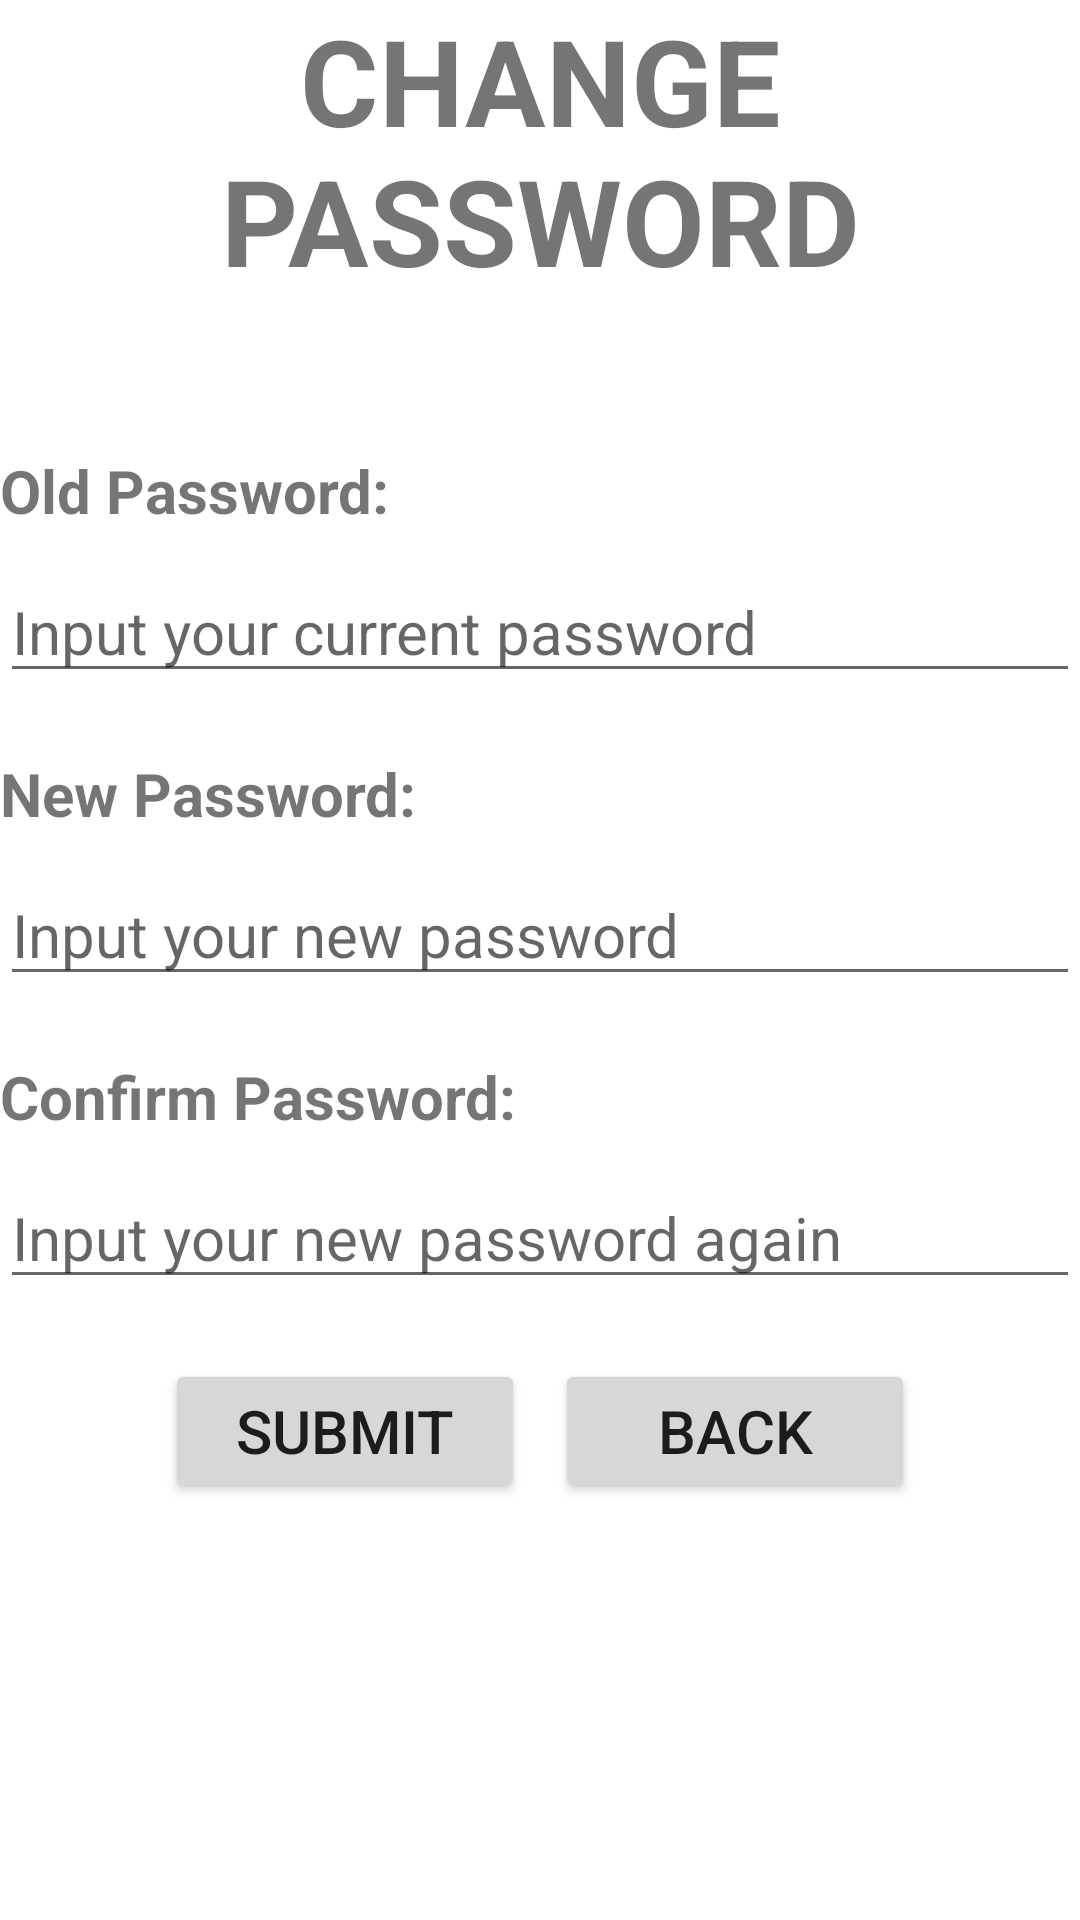

Layout XML and referenced resources for this Android screen:
<!-- AndroidManifest.xml: application theme Theme.Systhesis_project -->
<!-- res/layout/activity_change_pass.xml -->
<?xml version="1.0" encoding="utf-8"?>
<LinearLayout xmlns:android="http://schemas.android.com/apk/res/android"
    xmlns:app="http://schemas.android.com/apk/res-auto"
    xmlns:tools="http://schemas.android.com/tools"
    android:layout_width="match_parent"
    android:layout_height="match_parent"
    android:orientation="vertical"
    tools:context=".ChangePassActivity">

    <TextView
        android:layout_width="match_parent"
        android:layout_height="wrap_content"
        android:text="CHANGE PASSWORD"
        android:gravity="center"
        android:textStyle="bold"
        android:layout_gravity="center"
        android:textSize="40dp"/>


    <TextView
        android:layout_marginTop="50dp"
        android:layout_width="wrap_content"
        android:layout_height="wrap_content"
        android:text="Old Password:"
        android:textSize="20dp"
        android:textStyle="bold"/>








    <EditText
        android:id="@+id/currentPass"
        android:layout_marginTop="10dp"
        android:layout_width="match_parent"
        android:layout_height="wrap_content"
        android:inputType="textPassword"
        android:hint="Input your current password"
        android:textSize="20dp"/>

    <TextView
        android:layout_marginTop="20dp"
        android:layout_width="wrap_content"
        android:layout_height="wrap_content"
        android:text="New Password:"
        android:textSize="20dp"
        android:textStyle="bold"/>

    <EditText
        android:id="@+id/newPass"
        android:layout_marginTop="10dp"
        android:layout_width="match_parent"
        android:layout_height="wrap_content"
        android:hint="Input your new password"
        android:inputType="textPassword"
        android:textSize="20dp"/>

    <TextView
        android:layout_marginTop="20dp"
        android:layout_width="wrap_content"
        android:layout_height="wrap_content"
        android:text="Confirm Password:"
        android:textSize="20dp"
        android:textStyle="bold"/>

    <EditText
        android:id="@+id/reEnterPass"
        android:layout_marginTop="10dp"
        android:layout_width="match_parent"
        android:layout_height="wrap_content"
        android:inputType="textPassword"
        android:hint="Input your new password again"
        android:textSize="20dp"/>

    <LinearLayout
        android:layout_width="match_parent"
        android:layout_height="wrap_content"
        android:orientation="horizontal"
        android:layout_marginTop="20dp"
        android:gravity="center">

        <Button
            android:id="@+id/submit_button"
            android:layout_width="120dp"
            android:layout_height="wrap_content"
            android:textSize="20dp"
            android:text="Submit"
            android:gravity="center"/>

        <Button
            android:id="@+id/back_button"
            android:layout_width="120dp"
            android:layout_height="wrap_content"
            android:layout_marginLeft="10dp"
            android:textSize="20dp"
            android:text="Back"
            android:gravity="center"/>
    </LinearLayout>


</LinearLayout>
<!-- resources referenced by this layout -->
<resources>
  <style name="Theme.Systhesis_project" parent="Theme.MaterialComponents.DayNight.DarkActionBar">
          
          <item name="colorPrimary">@color/purple_500</item>
          <item name="colorPrimaryVariant">@color/purple_700</item>
          <item name="colorOnPrimary">@color/white</item>
          
          <item name="colorSecondary">@color/teal_200</item>
          <item name="colorSecondaryVariant">@color/teal_700</item>
          <item name="colorOnSecondary">@color/black</item>
          
          <item name="android:statusBarColor" tools:targetApi="l">?attr/colorPrimaryVariant</item>
          
      </style>
  <!-- not gathered from this repository: default colours our renderer supplied (Android Studio template values) -->
  <color name="purple_500">#FF6200EE</color>
  <color name="purple_700">#FF3700B3</color>
  <color name="teal_200">#FF03DAC5</color>
  <color name="teal_700">#FF018786</color>
  <color name="black">#FF000000</color>
  <color name="white">#FFFFFFFF</color>
</resources>
